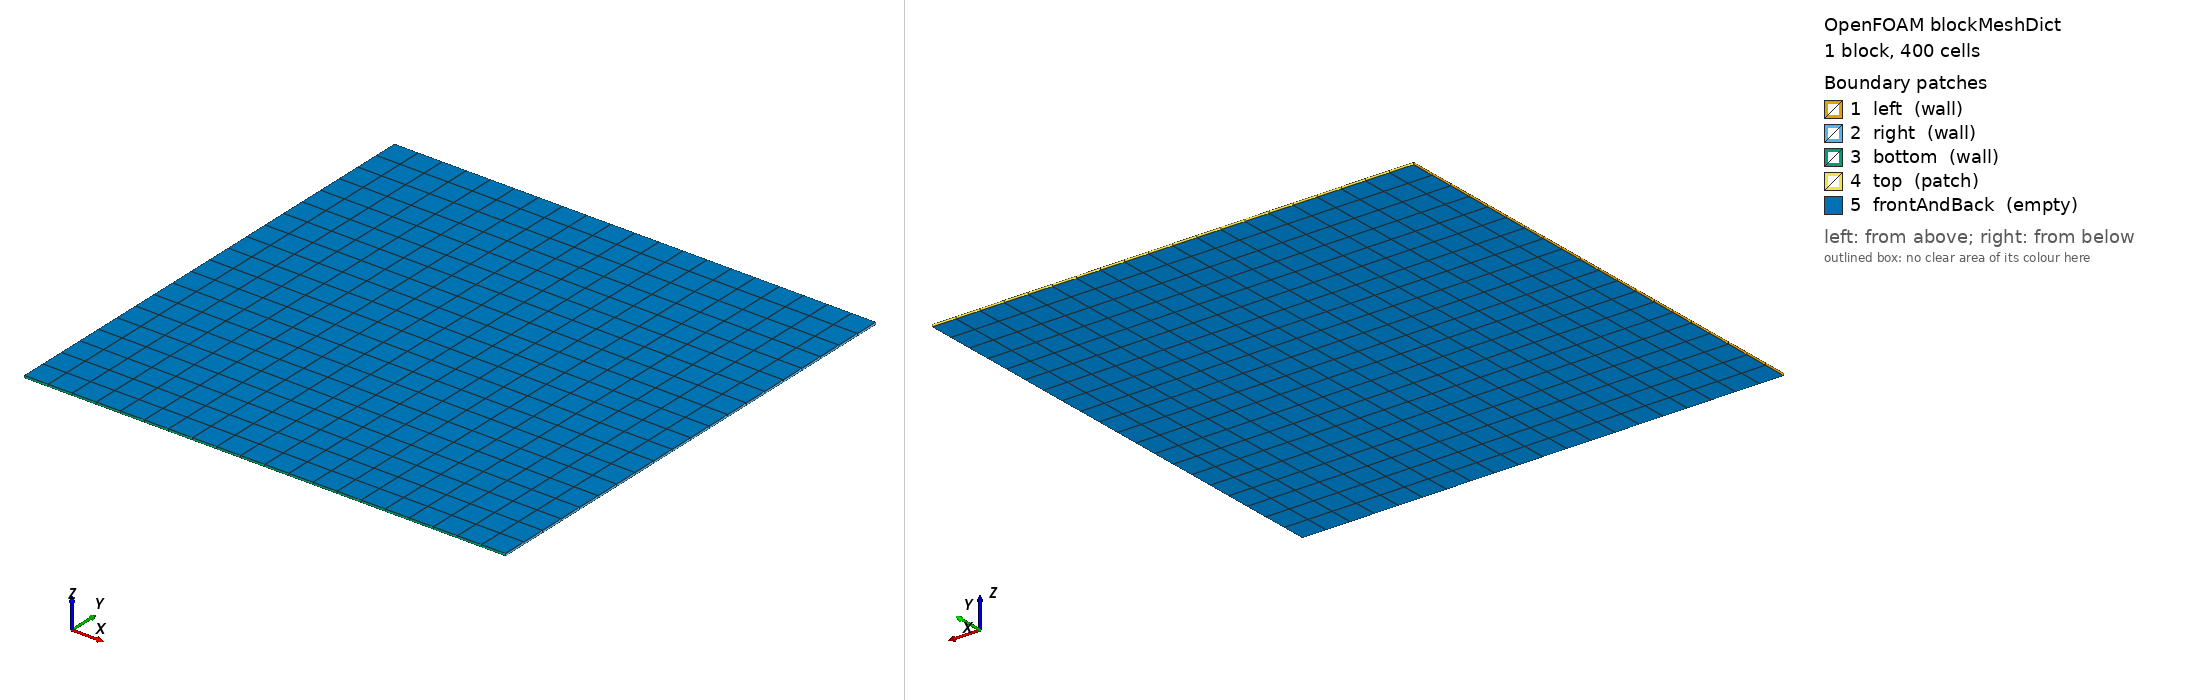

OpenFOAM case: the mesh blockMesh builds from blockMeshDict, 1 block(s), 400 cells. Boundary patches (legend numbers): 1 left (wall), 2 right (wall), 3 bottom (wall), 4 top (patch), 5 frontAndBack (empty). Left view from above one corner, right view from below the opposite corner. Boundary conditions: 1 field file(s) under 0/ or 0.orig/; 5 of 5 drawn patches have an entry in a shipped field file.

=== system/blockMeshDict ===
/*--------------------------------*- C++ -*----------------------------------*\
| =========                 |                                                 |
| \\      /  F ield         | OpenFOAM: The Open Source CFD Toolbox           |
|  \\    /   O peration     | Version:  v2406                                 |
|   \\  /    A nd           | Website:  www.openfoam.com                      |
|    \\/     M anipulation  |                                                 |
\*---------------------------------------------------------------------------*/
FoamFile
{
    version     2.0;
    format      ascii;
    class       dictionary;
    object      blockMeshDict;
}
// * * * * * * * * * * * * * * * * * * * * * * * * * * * * * * * * * * * * * //

scale   0.01;

vertices
(
    (0 0 0)
    (2 0 0)
    (2 2 0)
    (0 2 0)
    (0 0 0.01)
    (2 0 0.01)
    (2 2 0.01)
    (0 2 0.01)
);

blocks
(
    hex (0 1 2 3 4 5 6 7) (20 20 1) simpleGrading (1 1 1)
);

edges
(
);

boundary
(
    left
    {
        type wall;
        faces
        (
            (0 4 7 3)
        );
    }
    right
    {
        type wall;
        faces
        (
            (2 6 5 1)
        );
    }
    bottom
    {
        type wall;
        faces
        (
            (1 5 4 0)
        );
    }
    top
    {
        type patch;
        faces
        (
            (3 7 6 2)
        );
    }
    frontAndBack
    {
        type empty;
        faces
        (
            (0 3 2 1)
            (4 5 6 7)
        );
    }
);

mergePatchPairs
(
);


// ************************************************************************* //


=== system/controlDict ===
/*--------------------------------*- C++ -*----------------------------------*\
| =========                 |                                                 |
| \\      /  F ield         | OpenFOAM: The Open Source CFD Toolbox           |
|  \\    /   O peration     | Version:  v2406                                 |
|   \\  /    A nd           | Website:  www.openfoam.com                      |
|    \\/     M anipulation  |                                                 |
\*---------------------------------------------------------------------------*/
FoamFile
{
    version     2.0;
    format      ascii;
    class       dictionary;
    object      controlDict;
}
// * * * * * * * * * * * * * * * * * * * * * * * * * * * * * * * * * * * * * //

application     interfaceTransportFoam;

startFrom       startTime;

startTime       0;

stopAt          endTime;

endTime         2;

deltaT          1e-7;

writeControl    adjustableRunTime;

writeInterval   0.05;

purgeWrite      0;

writeFormat     ascii;

writePrecision  6;

compression     off;

timeFormat      general;

timePrecision   6;

runTimeModifiable yes;

adjustTimeStep  yes;

maxDeltaT       1e-1;

maxCo           0.05;
maxAlphaCo      0.05;
maxAlphaDdt     1;

functions
{


}


// ************************************************************************* //


=== 0.orig/p_rgh ===
/*--------------------------------*- C++ -*----------------------------------*\
| =========                 |                                                 |
| \\      /  F ield         | OpenFOAM: The Open Source CFD Toolbox           |
|  \\    /   O peration     | Version:  v2406                                 |
|   \\  /    A nd           | Website:  www.openfoam.com                      |
|    \\/     M anipulation  |                                                 |
\*---------------------------------------------------------------------------*/
FoamFile
{
    version     2.0;
    format      ascii;
    class       volScalarField;
    object      p_rgh;
}
// * * * * * * * * * * * * * * * * * * * * * * * * * * * * * * * * * * * * * //

dimensions      [1 -1 -2 0 0 0 0];

internalField   uniform 1e5;

boundaryField
{

    "left|right|top|bottom|inlet"
    {
        type            fixedFluxPressure;
        value           uniform 1e5;
    }

    outlet
    {
            type            fixedMeanOutletInlet;
            meanValue       uniform 1e5;
            value           uniform 1e5;
    }


    frontAndBack
    {
        type            empty;
    }

}

// ************************************************************************* //
